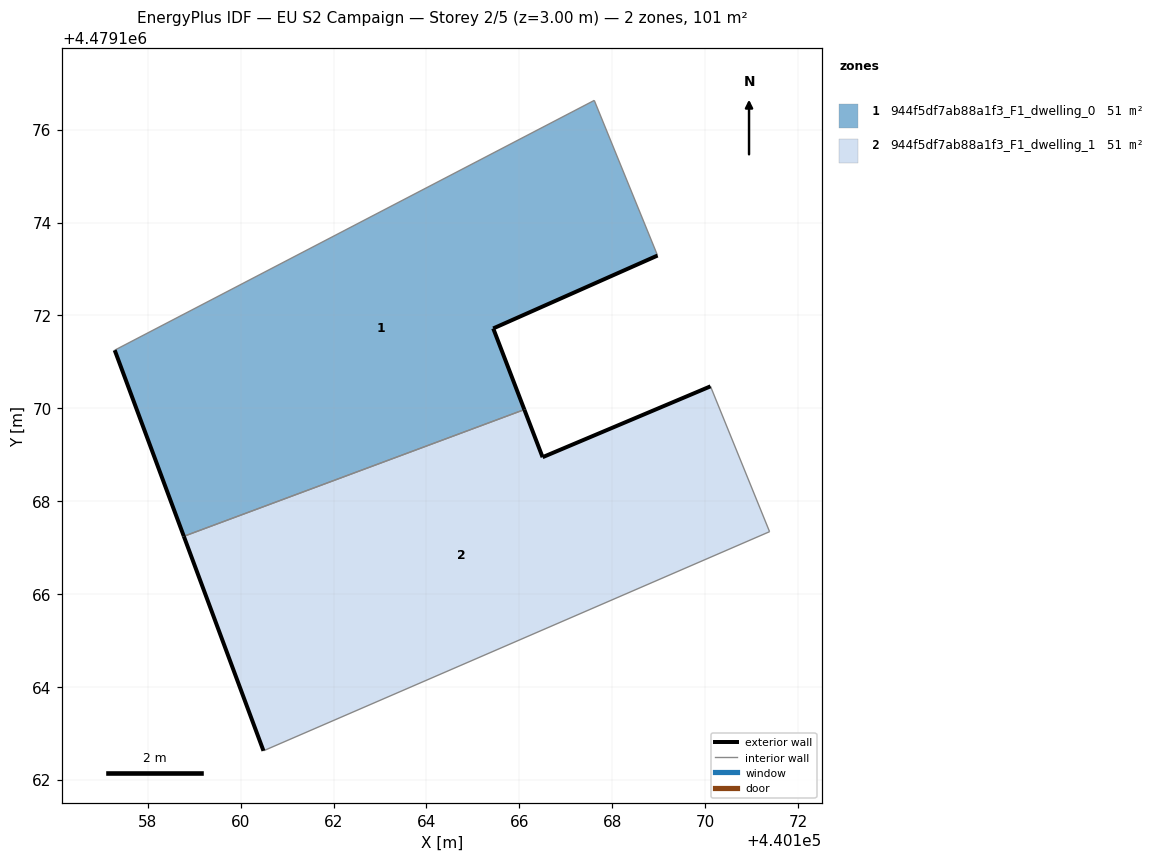
=== STOREY PLAN SPEC (per zone: floor XY polygon, exterior-wall plan segments, windows/doors) ===
zone 1: 944f5df7ab88a1f3_F1_dwelling_0  (50.5 m²)
  floor: (440166.11, 4479169.97) (440165.44, 4479171.72) (440168.98, 4479173.29) (440167.61, 4479176.63) (440157.29, 4479171.25) (440158.77, 4479167.24)
  exterior wall: (440168.98, 4479173.29) – (440165.44, 4479171.72)  [3.9 m]
  exterior wall: (440165.44, 4479171.72) – (440166.11, 4479169.97)  [1.9 m]
  exterior wall: (440158.78, 4479167.24) – (440157.29, 4479171.25)  [4.3 m]
  interior walls: 3
zone 2: 944f5df7ab88a1f3_F1_dwelling_1  (50.5 m²)
  floor: (440171.39, 4479167.34) (440170.12, 4479170.47) (440166.50, 4479168.95) (440166.11, 4479169.97) (440158.77, 4479167.24) (440160.49, 4479162.62)
  exterior wall: (440166.11, 4479169.97) – (440166.50, 4479168.95)  [1.1 m]
  exterior wall: (440166.50, 4479168.95) – (440170.12, 4479170.47)  [3.9 m]
  exterior wall: (440160.49, 4479162.62) – (440158.78, 4479167.24)  [4.9 m]
  interior walls: 3

=== DERIVED (storey summary) ===
Building: EU S2 Campaign
Storey: 2 of 5  (floor level z = 3.00 m)
Storey gross floor area: 101.0 m²
Zones on this storey: 2
  - 944f5df7ab88a1f3_F1_dwelling_0: floor 50.5 m²; exterior wall 10.0 m (30.1 m²); WWR 0.0%
  - 944f5df7ab88a1f3_F1_dwelling_1: floor 50.5 m²; exterior wall 9.9 m (29.8 m²); WWR 0.0%
Zone adjacency (shared interzone walls):
  - 944f5df7ab88a1f3_F1_dwelling_0 ↔ 944f5df7ab88a1f3_F1_dwelling_1